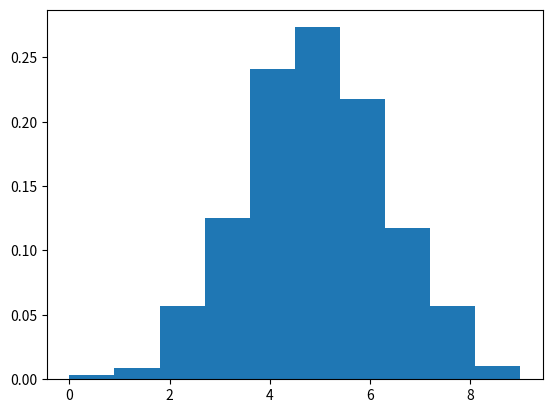

Write the Python code that produced this figure.
import numpy as np
import matplotlib.pyplot as plt

# Binomial

n = 10  # number of trials
p = 0.5  # probability of success
size = 1000  # number of samples to generate

binomial_dist = np.random.binomial(n, p, size)
print(binomial_dist)

plt.hist(binomial_dist,density=True)
plt.show()
